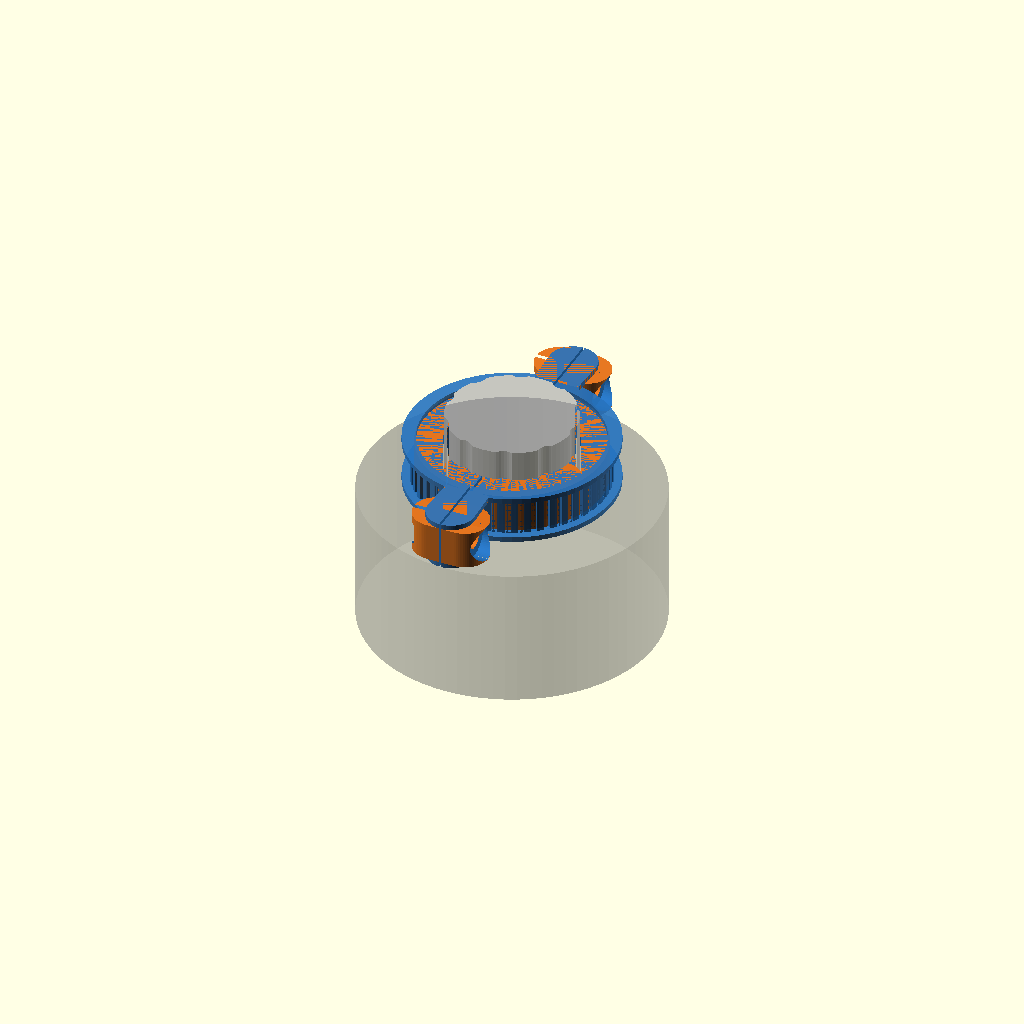
Cell 1 — every parameter at its default value.
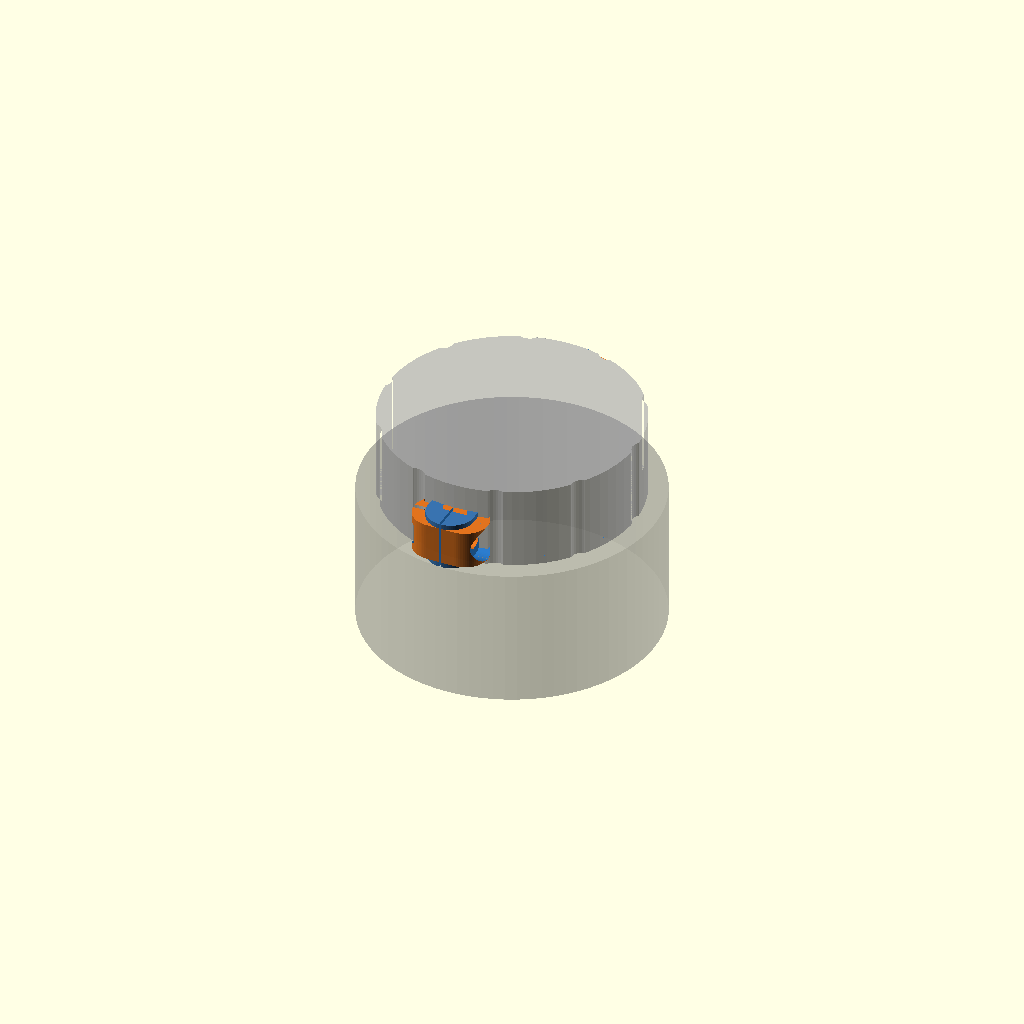
Cell 2: the same model with hub_od = 40.
All cells are drawn from one camera (rotation 55°, 0°, 25°, orthographic, colour scheme Cornfield), so only the parameter changes between them.
The OpenSCAD source (hardware/n117m/scad/05_pulley_split.scad):
// N-117M 剖分皮带轮：小齿圈、实心短腹板、夹耳在齿圈外
//
// 齿数 48，齿顶圆约 30mm，略大于原蓝套手轮 28.5mm（不必 72 齿）。
// 毂到齿根只有约 4mm，不设桥，整圈实心连上。
// 腹板高度 = 带宽 + 一点；两侧薄挡边只做在齿圈上防皮带跑偏。
// 夹耳在齿圈外，皮带从齿与耳之间过。
//
// preview：橙色=腹板+耳朵，蓝色=齿圈+挡边。

include <gt2.scad>

part = "preview";

$fn = 72;

hub_od            = 20.0;
hub_clear         = 0.28;
spline_n          = 10;
groove_r          = 1.8;
groove_depth      = 0.50;
hub_len           = 13.0;
wall_t            = 2.5;
cup_depth         = 9.0;
coarse_od         = 46.0;
coarse_t          = 22.0;

teeth             = 48;
standoff          = 1.5;
flange_t          = 0.8;      // 防皮带跑偏的薄挡边
belt_h            = 6.0;      // GT2 6mm 带宽
web_h             = 6.0;      // 腹板与齿同高，不在齿圈上再加一层
flange_over       = 1.2;
kerf              = 0.35;
belt_gap          = 1.2;      // 挡边外沿到夹耳：刚够带厚，不要长薄片
ear_d             = 7.5;      // 刚够 M3 头
ear_h             = 6.0;      // 与带宽相同；横穿 M3 不能做成 0.8 挡边那么薄
ear_x             = 12.0;
m3_d              = 3.2;
m3_nut_d          = 6.4;
m3_nut_h          = 2.6;
m3_head_d         = 6.0;
m3_head_h         = 2.2;

function pulley_h()     = 2 * flange_t + belt_h;
function z_web()        = flange_t;
function z_ear()        = (pulley_h() - ear_h) / 2;
function flange_d()     = gt2_od(teeth) + 2 * flange_over;
function root_d()       = gt2_od(teeth) - 2 * GT2_TOOTH_H;
function inner_rim_d()  = root_d() - 0.4;
function ear_cy()       = flange_d() / 2 + belt_gap + ear_d / 2;

/**
 * 灰毂横截面：φ20 上切 10 个圆弧槽。
 */
module hub_2d() {
    difference() {
        circle(d = hub_od);
        for (i = [0 : spline_n - 1])
            rotate(i * 360 / spline_n)
                translate([hub_od / 2 + groove_r - groove_depth, 0])
                    circle(r = groove_r, $fn = 28);
    }
}

module pulley_bore_2d() {
    offset(r = hub_clear / 2)
        hub_2d();
}

module pulley_bore_3d(h) {
    translate([0, 0, -0.2])
        linear_extrude(height = h + 0.4)
            pulley_bore_2d();
}

/**
 * 从内孔到齿圈内缘的实心腹板（无桥）。
 */
module web_2d() {
    difference() {
        circle(d = inner_rim_d() + 0.6);
        pulley_bore_2d();
    }
}

module rim_2d() {
    difference() {
        circle(d = flange_d());
        circle(d = inner_rim_d());
    }
}

module ear_pads_2d() {
    for (sy = [-1, 1])
        translate([0, sy * ear_cy()])
            hull() {
                translate([-ear_x / 2 + ear_d / 2, 0])
                    circle(d = ear_d);
                translate([ear_x / 2 - ear_d / 2, 0])
                    circle(d = ear_d);
            }
}

module ear_wings_2d() {
    for (sy = [-1, 1])
        hull() {
            translate([0, sy * (flange_d() / 2 - 0.3)])
                square([7, 1.2], center = true);
            translate([0, sy * ear_cy()])
                circle(d = ear_d);
        }
}

module m3_cuts() {
    h = pulley_h();
    for (sy = [-1, 1]) {
        translate([-ear_x / 2 - 0.2, sy * ear_cy(), h / 2])
            rotate([0, 90, 0])
                cylinder(d = m3_d, h = ear_x + 0.4);
        translate([-ear_x / 2 - 0.05, sy * ear_cy(), h / 2])
            rotate([0, 90, 0])
                cylinder(d = m3_nut_d, h = m3_nut_h, $fn = 6);
        translate([ear_x / 2 - m3_head_h, sy * ear_cy(), h / 2])
            rotate([0, 90, 0])
                cylinder(d = m3_head_d, h = m3_head_h + 0.2);
    }
}

/**
 * 橙色：与齿同高的腹板 + 矮夹耳（高度=带宽，不是整根粗柱）。
 */
module clamp_parts() {
    h = pulley_h();
    difference() {
        union() {
            translate([0, 0, z_web()])
                linear_extrude(height = web_h)
                    web_2d();
            translate([0, 0, z_ear()])
                linear_extrude(height = ear_h)
                    ear_pads_2d();
            linear_extrude(height = flange_t)
                ear_wings_2d();
            translate([0, 0, flange_t + belt_h])
                linear_extrude(height = flange_t)
                    ear_wings_2d();
        }
        pulley_bore_3d(h);
        m3_cuts();
    }
}

/**
 * 蓝色：齿圈 + 两侧薄挡边（与腹板、耳朵在挡边处相连）。
 */
module rim_parts() {
    h = pulley_h();
    difference() {
        union() {
            linear_extrude(height = flange_t)
                union() {
                    rim_2d();
                    ear_wings_2d();
                }
            translate([0, 0, flange_t + belt_h])
                linear_extrude(height = flange_t)
                    union() {
                        rim_2d();
                        ear_wings_2d();
                    }
            translate([0, 0, flange_t])
                difference() {
                    gt2_toothed_cylinder(teeth, belt_h);
                    translate([0, 0, -0.1])
                        cylinder(d = inner_rim_d(), h = belt_h + 0.2);
                }
        }
        pulley_bore_3d(h);
        m3_cuts();
    }
}

module split_kerf() {
    translate([0, 0, pulley_h() / 2])
        cube([kerf, 2 * ear_cy() + ear_d + 8, pulley_h() + 2], center = true);
}

module pulley_kerfed() {
    difference() {
        union() {
            clamp_parts();
            rim_parts();
        }
        split_kerf();
    }
}

module pulley_half(sign) {
    intersection() {
        pulley_kerfed();
        translate([sign * 55 + sign * kerf / 2, 0, pulley_h() / 2])
            cube([110, 2 * ear_cy() + 16, pulley_h() + 4], center = true);
    }
}

module ghost_focus_stack() {
    color([0.45, 0.45, 0.45, 0.28])
        translate([0, 0, -coarse_t])
            cylinder(d = coarse_od, h = coarse_t, $fn = 80);
    color([0.55, 0.55, 0.6, 0.5])
        difference() {
            linear_extrude(height = hub_len)
                hub_2d();
            translate([0, 0, -0.1])
                cylinder(d = hub_od - 2 * wall_t, h = cup_depth + 0.1, $fn = 48);
        }
}

module assembled_preview() {
    ghost_focus_stack();
    translate([0, 0, standoff]) {
        color([0.9, 0.45, 0.1, 0.96])
            difference() {
                clamp_parts();
                split_kerf();
            }
        color([0.15, 0.45, 0.75, 0.9])
            difference() {
                rim_parts();
                split_kerf();
            }
    }
}

if (part == "preview") assembled_preview();
else if (part == "solid") {
    union() {
        clamp_parts();
        rim_parts();
    }
}
else if (part == "half_a") pulley_half(-1);
else if (part == "half_b") pulley_half(1);
else if (part == "print") {
    translate([-22, 0, ear_x / 2])
        rotate([0, -90, 0])
            pulley_half(-1);
    translate([22, 0, ear_x / 2])
        rotate([0, 90, 0])
            pulley_half(1);
}
else assembled_preview();
Parameter table extracted from the source (name, type, default, range or options):
part: string, default "preview"
hub_od: number, default 20
hub_clear: number, default 0.28
spline_n: number, default 10
groove_r: number, default 1.8
groove_depth: number, default 0.5
hub_len: number, default 13
wall_t: number, default 2.5
cup_depth: number, default 9
coarse_od: number, default 46
coarse_t: number, default 22
teeth: number, default 48
standoff: number, default 1.5
flange_t: number, default 0.8
belt_h: number, default 6
web_h: number, default 6
flange_over: number, default 1.2
kerf: number, default 0.35
belt_gap: number, default 1.2
ear_d: number, default 7.5
ear_h: number, default 6
ear_x: number, default 12
m3_d: number, default 3.2
m3_nut_d: number, default 6.4
m3_nut_h: number, default 2.6
m3_head_d: number, default 6
m3_head_h: number, default 2.2
